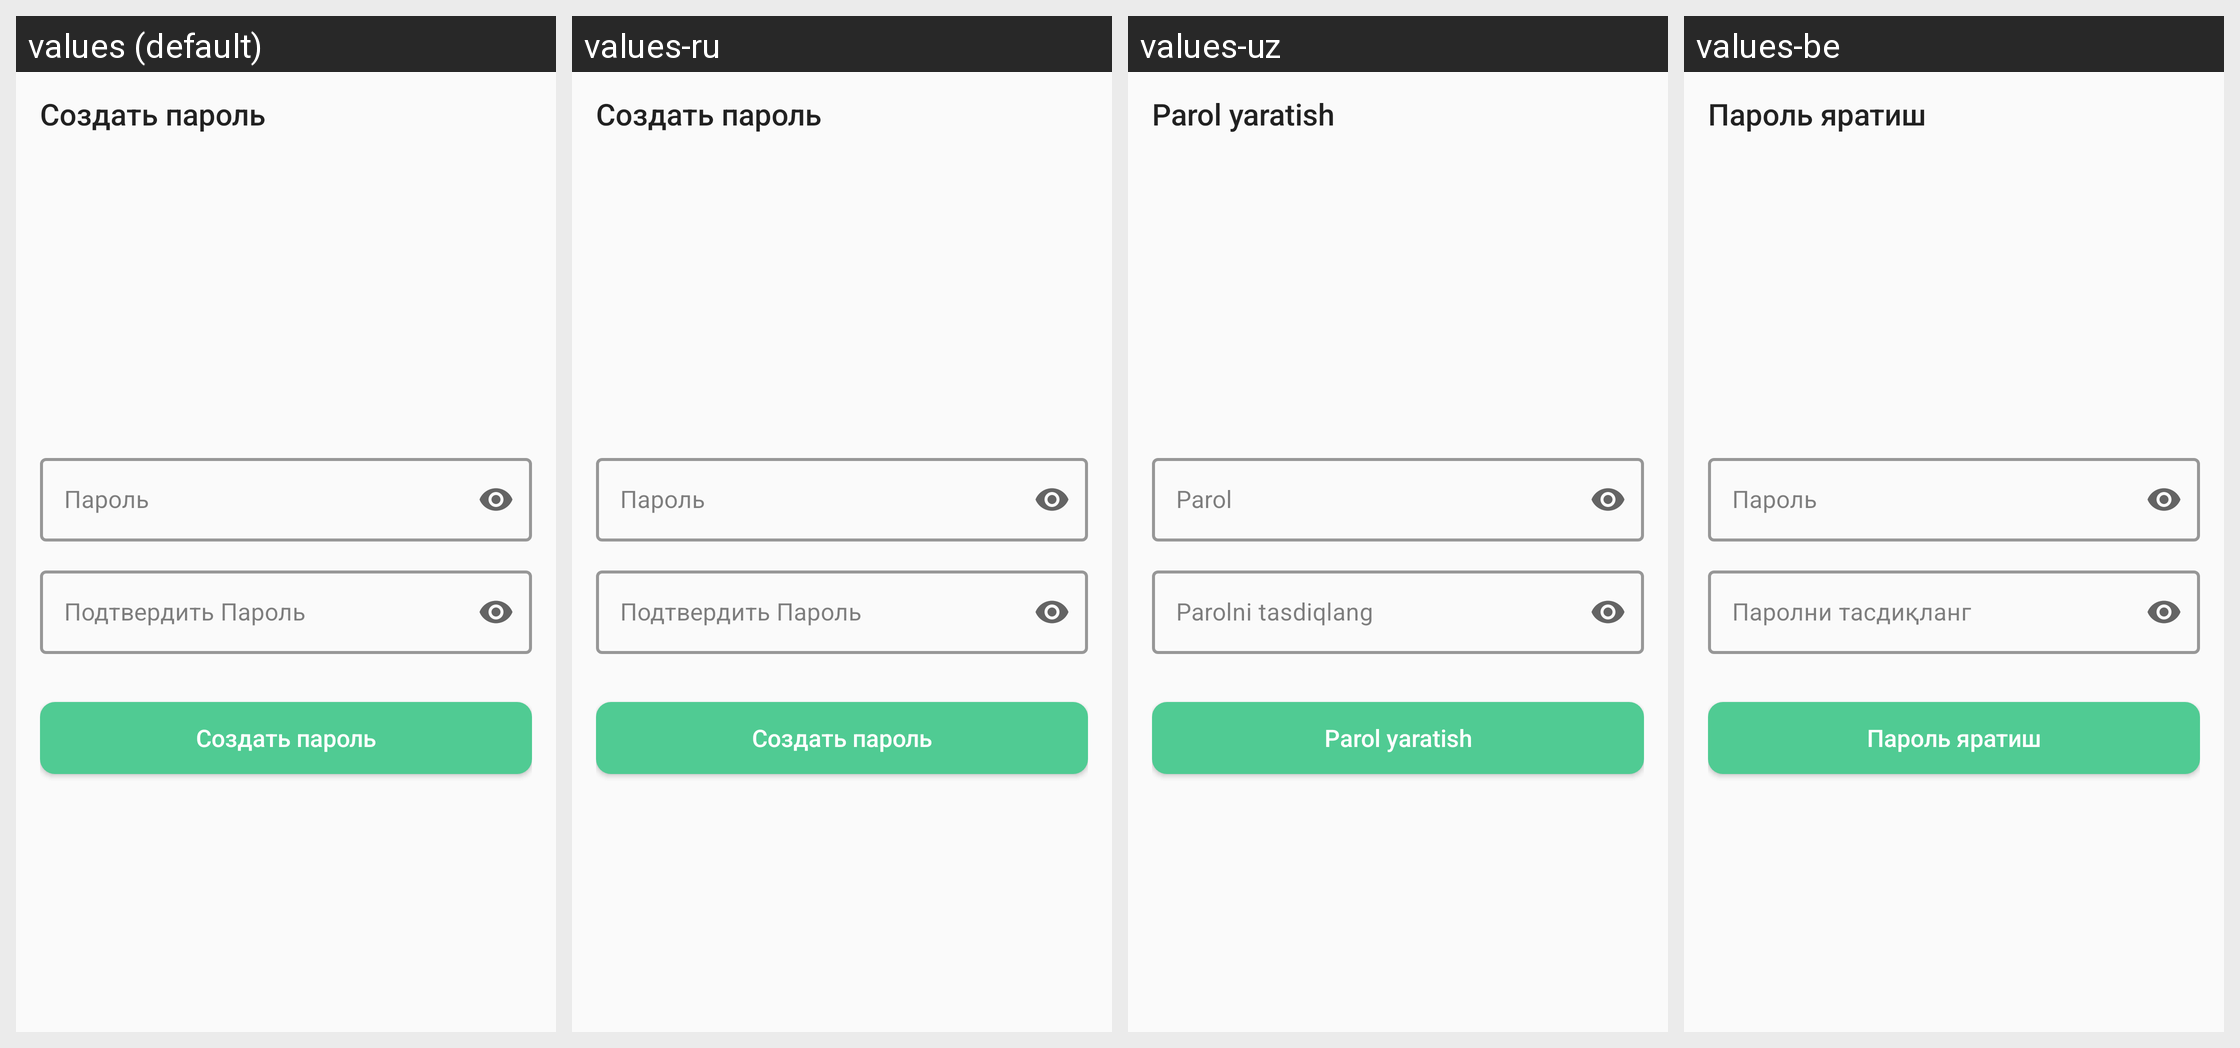

Here is an Android app screen in its default locale and in the app's own translations. Write out the translated-string differences for the strings that appear on this screen.
Android screen res/layout/fragment_password.xml rendered under 4 locales, left to right: values (default), values-ru, values-uz, values-be. Device: Nexus 5 (rendered at 1080×1920; each locale shown at half size, 540×960, under a caption strip naming it); theme Theme.Stadion.
Strings drawn on this screen, with the default value and each locale's value (text and hints the layout hard-codes, and strings that could not be matched under every locale, appear in the picture but are not listed):

create_password
  values: Создать пароль
  values-ru: Создать пароль
  values-uz: Parol yaratish
  values-be: Пароль яратиш

password
  values: Пароль
  values-ru: Пароль
  values-uz: Parol
  values-be: Пароль

confirm_password
  values: Подтвердить Пароль
  values-ru: Подтвердить Пароль
  values-uz: Parolni tasdiqlang
  values-be: Паролни тасдиқланг
